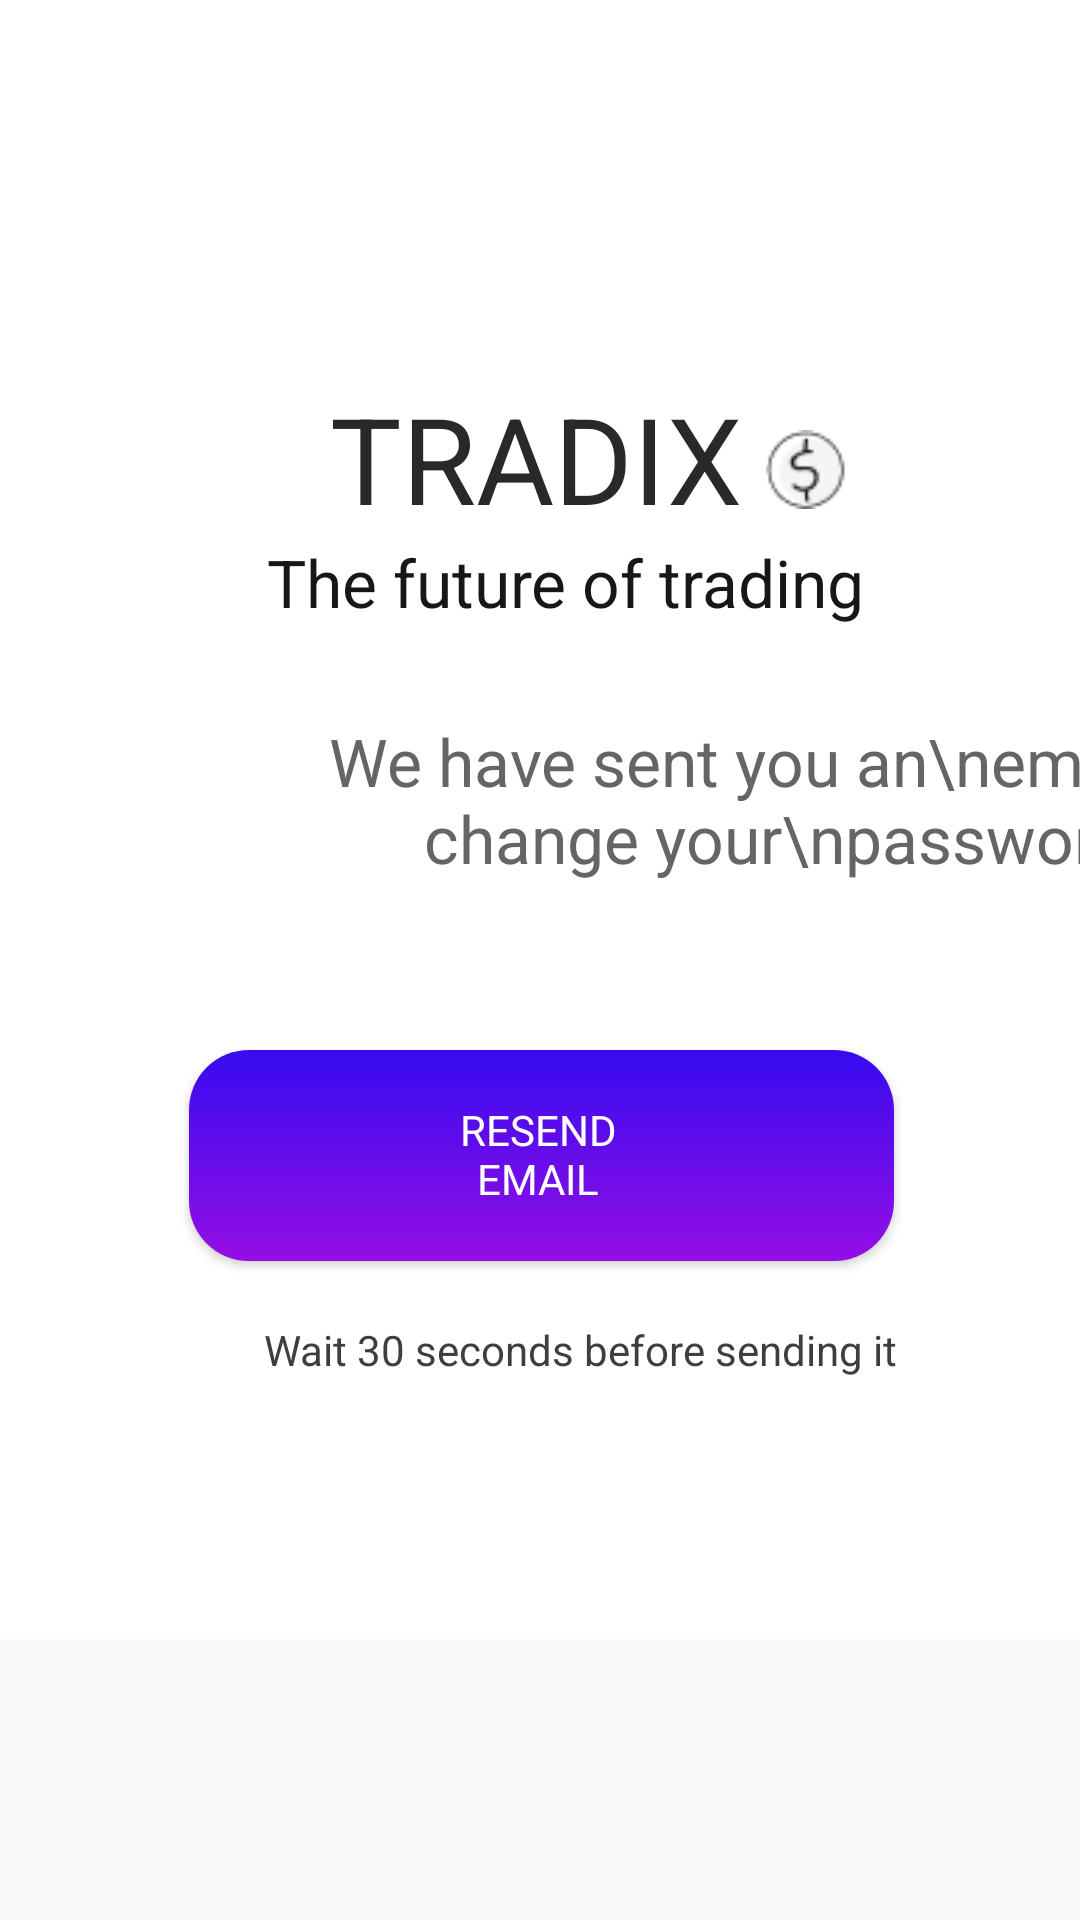

Here is an Android app screen rendered from its layout file. Give the layout XML and the strings, colors and styles it references.
<!-- AndroidManifest.xml: application theme Theme.Ui2 -->
<!-- res/layout/activity_email.xml -->
<?xml version="1.0" encoding="utf-8"?>
<androidx.constraintlayout.widget.ConstraintLayout xmlns:android="http://schemas.android.com/apk/res/android"
    xmlns:app="http://schemas.android.com/apk/res-auto"
    xmlns:tools="http://schemas.android.com/tools"
    android:layout_width="match_parent"
    android:layout_height="match_parent"
    tools:context=".activity.EmailActivity">

    <ScrollView
        android:layout_width="match_parent"
        android:layout_height="match_parent"
        android:scrollbars="none"
        app:layout_constraintBottom_toBottomOf="parent"
        app:layout_constraintEnd_toEndOf="parent"
        app:layout_constraintStart_toStartOf="parent"
        app:layout_constraintTop_toTopOf="parent">


        <androidx.constraintlayout.widget.ConstraintLayout
            android:layout_width="match_parent"
            android:layout_height="wrap_content"
            android:background="@color/white">

            <ImageView
                android:id="@+id/imageView1"
                android:layout_width="match_parent"
                android:layout_height="wrap_content"
                android:adjustViewBounds="true"
                android:contentDescription="@string/todo"
                app:layout_constraintEnd_toEndOf="parent"
                app:layout_constraintStart_toStartOf="parent"
                app:layout_constraintTop_toTopOf="parent"
                app:srcCompat="@drawable/componente_7_3" />

            <TextView
                android:id="@+id/textView"
                style="@style/TextViewTradix2"
                android:layout_width="wrap_content"
                android:layout_height="wrap_content"
                android:layout_marginStart="@dimen/_110dp"
                android:layout_marginTop="@dimen/_126dp"
                android:text="@string/tradix"
                app:layout_constraintStart_toStartOf="parent"
                app:layout_constraintTop_toTopOf="@+id/imageView1" />

            <ImageView
                android:id="@+id/imageView2"
                android:layout_width="@dimen/_27dp"
                android:layout_height="@dimen/_27dp"
                android:layout_marginStart="@dimen/_8dp"
                android:layout_marginTop="@dimen/_143dp"
                android:contentDescription="@string/todo"
                app:layout_constraintStart_toEndOf="@+id/textView"
                app:layout_constraintTop_toTopOf="@+id/imageView1"
                app:srcCompat="@drawable/coin" />

            <TextView
                android:id="@+id/textView1"
                style="@style/TextViewSlogan"
                android:layout_width="wrap_content"
                android:layout_height="wrap_content"
                android:layout_marginStart="@dimen/_89dp"
                android:text="@string/the_future_of_trading"
                app:layout_constraintStart_toStartOf="parent"
                app:layout_constraintTop_toBottomOf="@+id/textView" />

            <ImageView
                android:id="@+id/imageView4"
                android:layout_width="match_parent"
                android:layout_height="wrap_content"
                android:layout_marginTop="@dimen/_218dp"
                android:adjustViewBounds="true"
                android:contentDescription="@string/todo"
                app:layout_constraintEnd_toEndOf="parent"
                app:layout_constraintStart_toStartOf="parent"
                app:layout_constraintTop_toTopOf="parent"
                app:srcCompat="@drawable/pixeltrue_newsletter" />

            <TextView
                android:id="@+id/textView4"
                style="@style/TextViewWellcome"
                android:layout_width="wrap_content"
                android:layout_height="wrap_content"
                android:layout_marginStart="@dimen/_79dp"
                android:layout_marginTop="@dimen/_21dp"
                android:gravity="center"
                android:text="We have sent you an\nemail to change your\npassword"
                app:layout_constraintStart_toStartOf="parent"
                app:layout_constraintTop_toBottomOf="@+id/imageView4" />

            <Button
                android:id="@+id/btnResendemail"
                style="@style/TextButtonOnboardingStyle"
                android:layout_width="match_parent"
                android:layout_height="wrap_content"
                android:layout_marginStart="@dimen/_63dp"
                android:layout_marginTop="@dimen/_56dp"
                android:layout_marginEnd="@dimen/_62dp"
                android:background="@drawable/button_onboarding_background"
                android:paddingStart="@dimen/_74dp"
                android:paddingTop="@dimen/_17dp"
                android:paddingEnd="@dimen/_76dp"
                android:paddingBottom="@dimen/_18dp"
                android:text="@string/resend_email"
                app:layout_constraintEnd_toEndOf="parent"
                app:layout_constraintStart_toStartOf="parent"
                app:layout_constraintTop_toBottomOf="@+id/textView4" />

            <TextView
                android:id="@+id/tvCounterTimer"
                style="@style/textStyle1"
                android:layout_width="wrap_content"
                android:layout_height="wrap_content"
                android:layout_marginStart="@dimen/_88dp"
                android:layout_marginTop="@dimen/_20dp"
                android:layout_marginBottom="@dimen/_87dp"
                android:text="@string/wait_30_seconds_before_sending_it"
                app:layout_constraintBottom_toBottomOf="parent"
                app:layout_constraintStart_toStartOf="parent"
                app:layout_constraintTop_toBottomOf="@+id/btnResendemail" />

        </androidx.constraintlayout.widget.ConstraintLayout>
    </ScrollView>
</androidx.constraintlayout.widget.ConstraintLayout>
<!-- resources referenced by this layout -->
<resources>
  <color name="white">#FFFFFFFF</color>
  <dimen name="_110dp">110dp</dimen>
  <dimen name="_126dp">126dp</dimen>
  <dimen name="_143dp">143dp</dimen>
  <dimen name="_17dp">17dp</dimen>
  <dimen name="_18dp">18dp</dimen>
  <dimen name="_20dp">20dp</dimen>
  <dimen name="_218dp">218dp</dimen>
  <dimen name="_21dp">21dp</dimen>
  <dimen name="_27dp">27dp</dimen>
  <dimen name="_56dp">56dp</dimen>
  <dimen name="_62dp">62dp</dimen>
  <dimen name="_63dp">63dp</dimen>
  <dimen name="_74dp">74dp</dimen>
  <dimen name="_76dp">76dp</dimen>
  <dimen name="_79dp">79dp</dimen>
  <dimen name="_87dp">87dp</dimen>
  <dimen name="_88dp">88dp</dimen>
  <dimen name="_89dp">89dp</dimen>
  <dimen name="_8dp">8dp</dimen>
  <!-- drawable button_onboarding_background (drawable) -->
  <?xml version="1.0" encoding="utf-8"?>
  <shape xmlns:android="http://schemas.android.com/apk/res/android"
      android:shape="rectangle">
  
      <gradient
          android:angle="-90"
          android:endColor="#940EE4"
          android:startColor="#370bf0"
          android:type="linear"/>
  
      <corners android:radius="20dp"/>
  
  </shape>
  <!-- drawable coin: png bitmap (drawable-mdpi, 1163 bytes) -->
  <string name="resend_email">RESEND EMAIL</string>
  <string name="the_future_of_trading">The future of trading</string>
  <string name="todo">TODO</string>
  <string name="tradix">TRADIX</string>
  <string name="wait_30_seconds_before_sending_it">Wait 30 seconds before sending it</string>
  <style name="TextButtonOnboardingStyle">
          <item name="android:textColor">@color/white</item>
          <item name="android:textSize">14sp</item>
          <item name="fontFamily">@font/lato_black</item>
      </style>
  <style name="TextViewSlogan">
          <item name="android:textColor">#171717</item>
          <item name="android:textSize">22sp</item>
          <item name="fontFamily">@font/lato_light</item>
      </style>
  <style name="TextViewTradix2">
          <item name="android:textColor">#292929</item>
          <item name="android:textSize">40sp</item>
          <item name="fontFamily">@font/raleway_black</item>
      </style>
  <style name="TextViewWellcome">
          <item name="android:textColor">#656565</item>
          <item name="android:textSize">22sp</item>
          <item name="fontFamily">@font/raleway_black</item>
      </style>
  <style name="textStyle1">
          <item name="android:textColor">#3e3e3e</item>
          <item name="android:textSize">14sp</item>
          <item name="fontFamily">@font/lato_light</item>
      </style>
  <style name="Theme.Ui2" parent="Theme.AppCompat.Light.NoActionBar">
          
          <item name="colorPrimary">@color/purple_500</item>
          <item name="colorPrimaryVariant">@color/purple_700</item>
          <item name="colorOnPrimary">@color/white</item>
          
          <item name="colorSecondary">@color/teal_200</item>
          <item name="colorSecondaryVariant">@color/teal_200</item>
          <item name="colorOnSecondary">@color/black</item>
          
          <item name="android:statusBarColor" tools:targetApi="l">?attr/colorPrimaryVariant</item>
          
      </style>
  <color name="purple_500">#FF6200EE</color>
  <color name="purple_700">#FF3700B3</color>
  <color name="teal_200">#FF03DAC5</color>
  <color name="black">#FF000000</color>
</resources>
